pico-8 play session: no input (idle)

[t = 1 s] idle ~1s (no d-pad/buttons)
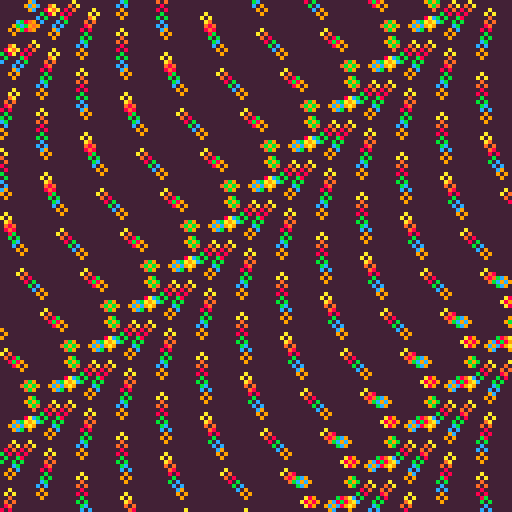
[t = 2 s] idle ~2s (no d-pad/buttons)
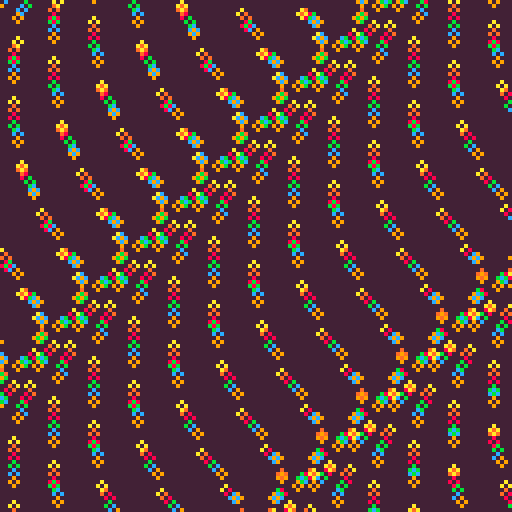
[t = 4 s] idle ~4s (no d-pad/buttons)
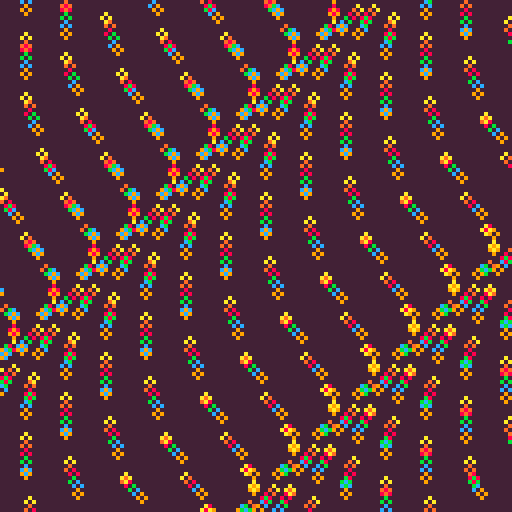
[t = 6 s] idle ~6s (no d-pad/buttons)
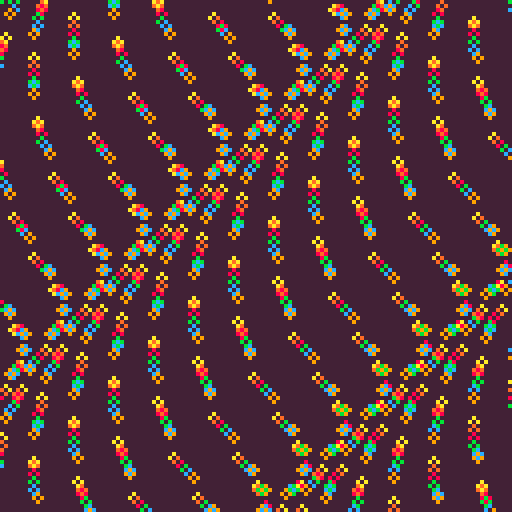
[t = 8 s] idle ~8s (no d-pad/buttons)
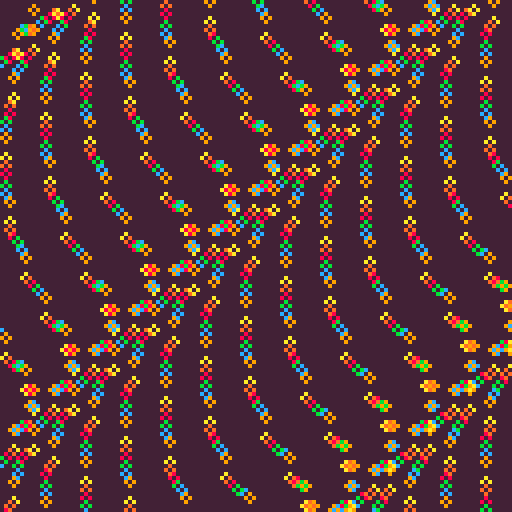

pico-8 cartridge
version 29
__lua__

-- [redacted]

-- 2021-06-16

--[[
  put this check_time function at the start of the cart
  make sure to call check_time() somehwere in the cart.
  in most tweetcarts, the bast place to do this is direclty before "flip()"
--]]
function check_time() 
  --id is stored in the parameters field
  my_id = stat(6)

  --the breadcrumb field is the name of the start cart + "," + the number of seconds we should play
  my_info = stat(100)
  --if we don't have it, stop checking
  if my_info == nil then
    return
  end

  breadcumb_parts = split(my_info, ",", true)
  start_cart_name = breadcumb_parts[1]
  max_time = breadcumb_parts[2]

  --check if we hit the max time
  if time() > max_time or btnp(1) then
    load(start_cart_name,"",my_id)
  end
end
--end of check_time

--night rollers
pal({10,137,8,11,12,9,130},1)
::_::
cls(7)
e=(t()/4)%1
s=10
for d=1,6 do
for c=0-e*60,178,s do
for r=0-e*120,178,s do
a=sin(e)/4+.75+(c+r)/99+d/(50+sin(e)*20)
circ(c+cos(a)*9,r+sin(a)*9+d-20,1,d)
end
end
end
check_time()
flip()goto _
--#tweetcart #pico8 #pixelart #loop
